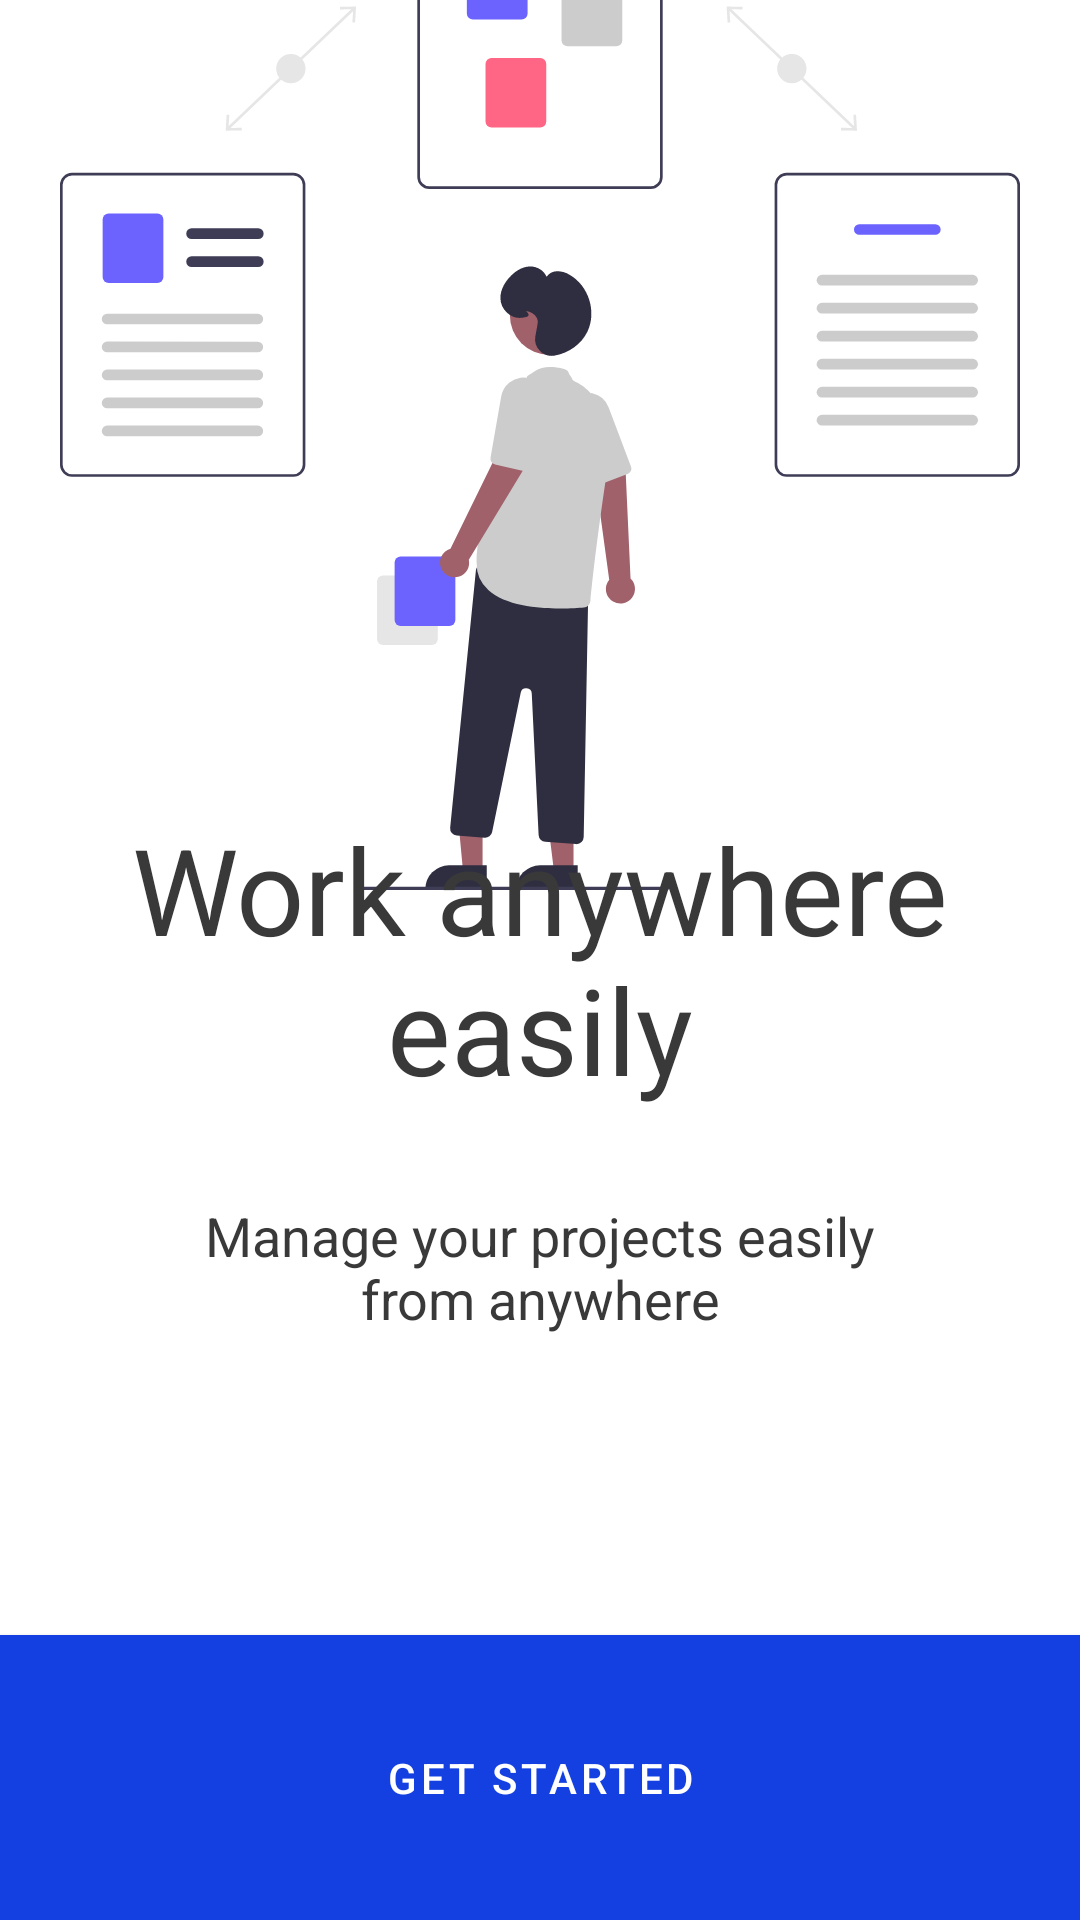

The Android layout XML behind this screen, and the referenced resources:
<!-- AndroidManifest.xml: application theme Theme.Tasks -->
<!-- res/layout/fragment_onboarding.xml -->
<?xml version="1.0" encoding="utf-8"?>
<androidx.constraintlayout.widget.ConstraintLayout xmlns:android="http://schemas.android.com/apk/res/android"
    xmlns:app="http://schemas.android.com/apk/res-auto"
    xmlns:tools="http://schemas.android.com/tools"
    android:layout_width="match_parent"
    android:layout_height="match_parent"
    tools:context=".ui.onboarding.OnboardingFragment">

    <ImageView
        android:layout_width="320dp"
        android:layout_height="wrap_content"
        android:src="@drawable/process"
        app:layout_constraintBottom_toTopOf="@id/content"
        app:layout_constraintLeft_toLeftOf="parent"
        app:layout_constraintRight_toRightOf="parent"
        app:layout_constraintTop_toTopOf="parent" />

    <LinearLayout
        android:id="@+id/content"
        android:layout_width="0dp"
        android:layout_height="wrap_content"
        android:gravity="center"
        android:orientation="vertical"
        android:paddingTop="12dp"
        android:paddingBottom="100dp"
        app:layout_constraintBottom_toTopOf="@id/btnStart"
        app:layout_constraintLeft_toLeftOf="parent"
        app:layout_constraintRight_toRightOf="parent">

        <TextView
            android:layout_width="wrap_content"
            android:layout_height="wrap_content"
            android:layout_marginHorizontal="20dp"
            android:text="@string/onboarding_title"
            android:textAlignment="center"
            android:textColor="?attr/colorOnBackground"
            android:textSize="40sp" />

        <TextView
            android:layout_width="wrap_content"
            android:layout_height="wrap_content"
            android:layout_marginHorizontal="50dp"
            android:layout_marginTop="30dp"
            android:text="@string/onboarding_subtitle"
            android:textAlignment="center"
            android:textColor="@color/grey"
            android:textSize="18sp" />
    </LinearLayout>

    <com.google.android.material.button.MaterialButton
        android:id="@+id/btnStart"
        android:layout_width="match_parent"
        android:layout_height="95dp"
        android:layout_margin="0dp"
        android:elevation="0dp"
        android:insetTop="0dp"
        android:insetBottom="0dp"
        android:padding="0dp"
        android:text="@string/get_started"
        android:textColor="@color/white"
        app:cornerRadius="0dp"
        app:layout_constraintBottom_toBottomOf="parent"
        app:layout_constraintLeft_toLeftOf="parent"
        app:layout_constraintRight_toRightOf="parent" />


</androidx.constraintlayout.widget.ConstraintLayout>
<!-- resources referenced by this layout -->
<resources>
  <color name="grey">#393939</color>
  <color name="white">#FFFFFF</color>
  <!-- drawable process: vector/xml drawable (drawable, 10443 chars, omitted) -->
  <string name="get_started">Get started</string>
  <string name="onboarding_subtitle">Manage your projects easily from anywhere</string>
  <string name="onboarding_title">Work anywhere easily</string>
  <style name="Theme.Tasks" parent="Theme.MaterialComponents.DayNight.DarkActionBar">
          
          <item name="colorPrimary">@color/primary</item>
          <item name="colorOnPrimary">@color/black</item>
          
          <item name="colorSecondary">@color/secondary</item>
          <item name="colorSecondaryVariant">@color/secondary</item>
          <item name="colorOnSecondary">@color/grey</item>
          
          <item name="android:statusBarColor" tools:targetApi="l">@color/windowBackground</item>
          <item name="android:windowLightStatusBar" tools:targetApi="l">true</item>
          
          <item name="colorOnBackground">@color/grey</item>
          <item name="colorSurface">@color/surfaceBackground</item>
          <item name="android:windowBackground">@color/windowBackground</item>
          <item name="shapeAppearanceMediumComponent">@style/Theme.Tasks.ShapeAppearanceOverlay</item>
          <item name="shapeAppearanceLargeComponent">@style/Theme.Tasks.ShapeAppearanceOverlay</item>
          <item name="shapeAppearanceOverlay">@style/Theme.Tasks.ShapeAppearanceOverlay</item>
          <item name="preferenceTheme">@style/PrefsTheme</item>
      </style>
  <color name="primary">#1440E2</color>
  <color name="black">#000000</color>
  <color name="secondary">#448AFF</color>
  <color name="windowBackground">#FFFFFF</color>
  <color name="surfaceBackground">#FFFFFF</color>
  <style name="Theme.Tasks.ShapeAppearanceOverlay">
          <item name="cornerSize">10dp</item>
          <item name="cornerFamilyTopLeft">rounded</item>
      </style>
  <style name="PrefsTheme" parent="PreferenceThemeOverlay.v14.Material">
          <item name="android:layout">@layout/fragment_settings</item>
      </style>
</resources>
